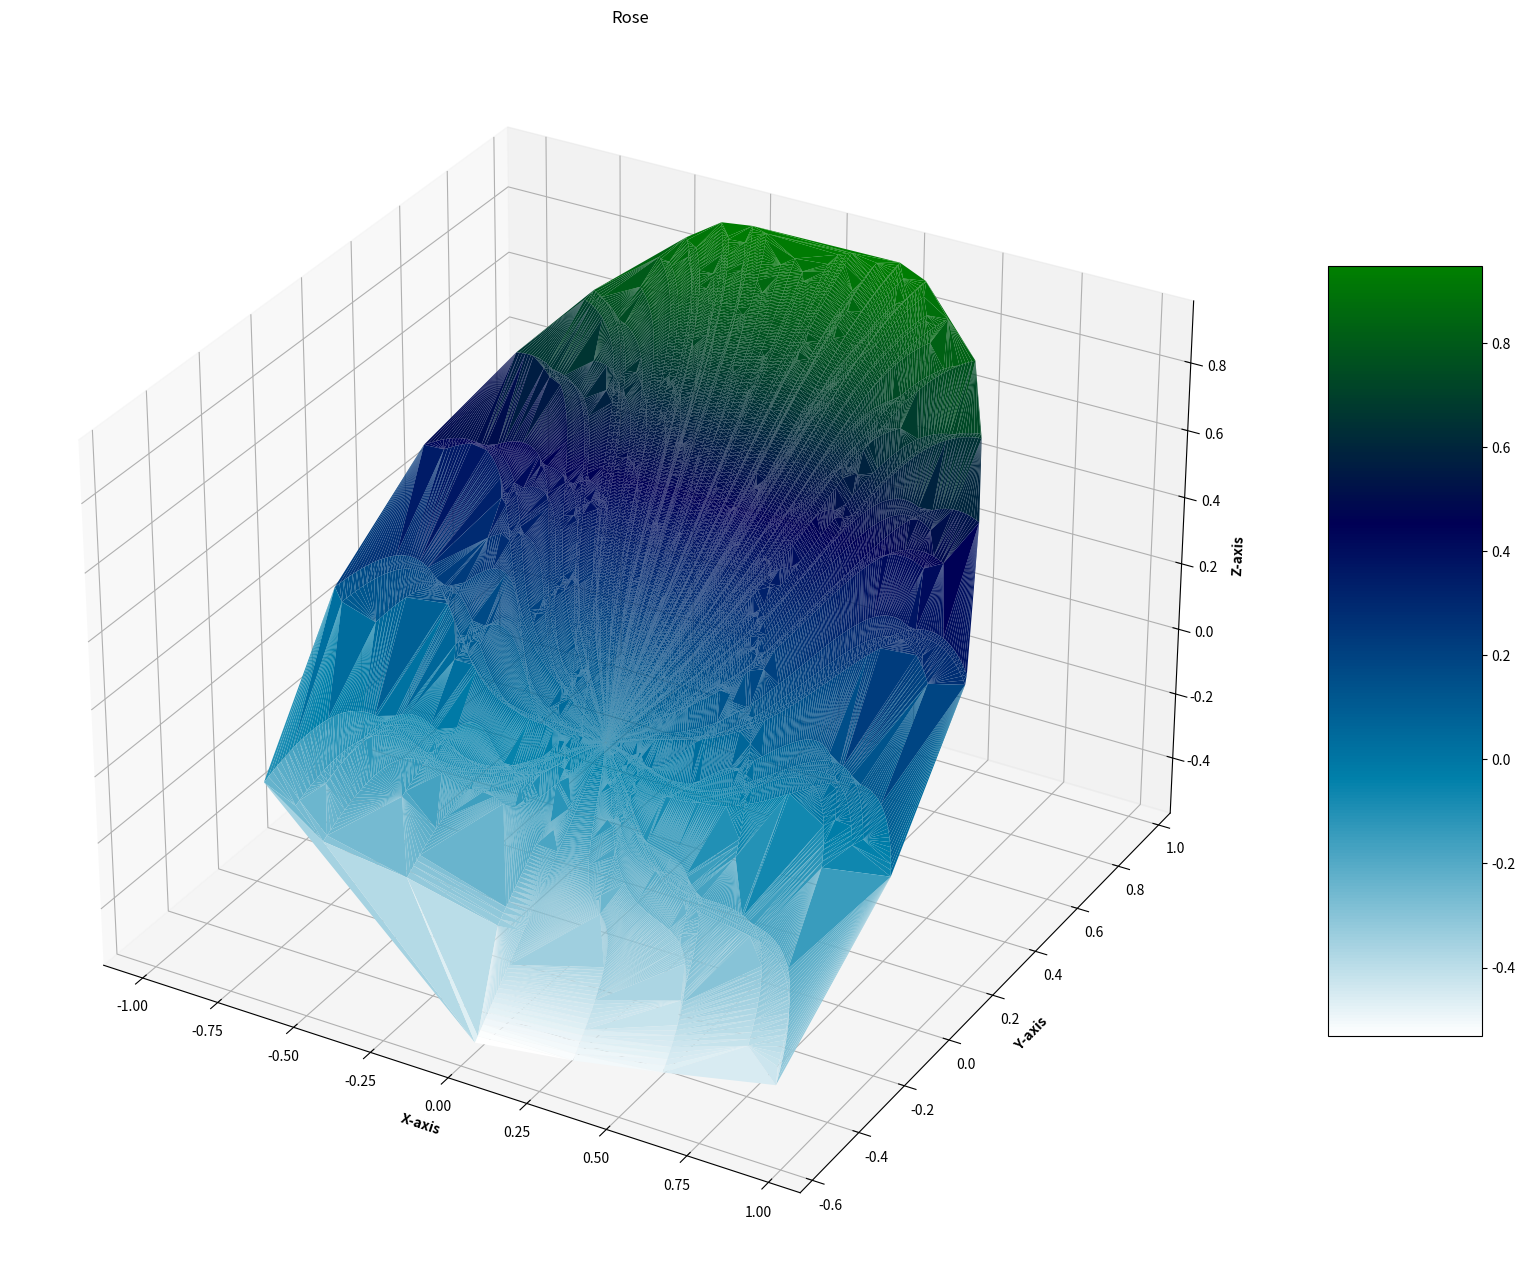

Write the Python code that produced this figure.
from math import *
import numpy as np
from mpl_toolkits.mplot3d import Axes3D  
import matplotlib.pyplot as plt   

# required equation...
def rose(theta, x):
    phi = (pi/2)*exp(-theta/(8*pi))
    X = 1 - 0.5*((5/4)*(1-((3.6*theta)%(2*pi))/pi)**2-0.25)**2
    y = (1.95653*x**2)*((1.27689*x-1)**2)*sin(phi)
    r = X*(x*sin(phi)+y*cos(phi))
    return r*sin(theta), r*cos(theta), X*(x*cos(phi)-y*sin(phi))

# build data
def data_maker(rng):
    X, Y, Z = [], [], []
    x = np.linspace(0,1,rng)
    theta = np.linspace(-2*pi, 15*pi, rng)
    for i in x:
        for j in theta:
            xx, yy, zz = rose(j, i)
            X.append(xx)
            Y.append(yy)
            Z.append(zz)
    return np.array(X), np.array(Z), np.array(Z)

# plot the HYDRA
def plotter_3D(X, Y, Z):
    # Creating figure 
    fig = plt.figure(figsize =(20, 20))   
    ax = plt.axes(projection ='3d')   

    # Creating color map 
    my_cmap = plt.get_cmap('ocean_r')#r meaning reverse gradient 

    # Creating plot 
    #sctt = ax.scatter3D(X, Y, Z, c = Z, cmap = my_cmap, alpha = 0.8, marker ='o')
    #fig.colorbar(sctt, ax = ax, shrink = 0.5, aspect = 5)
    trisurf = ax.plot_trisurf(X, Y, Z, 
                             cmap = my_cmap, 
                             edgecolor = None)#'grey') linewidth = 0.2,  antialiased = True,  
                             
    fig.colorbar(trisurf, ax = ax, shrink = 0.5, aspect = 5) 
    ax.set_title('Rose') 

    # Adding labels 
    ax.set_xlabel('X-axis', fontweight ='bold')  
    ax.set_ylabel('Y-axis', fontweight ='bold')  
    ax.set_zlabel('Z-axis', fontweight ='bold') 

    # show plot 
    plt.show() 
    
    
# plot
X, Y, Z = data_maker(150)
plotter_3D(X, Y, Z)
